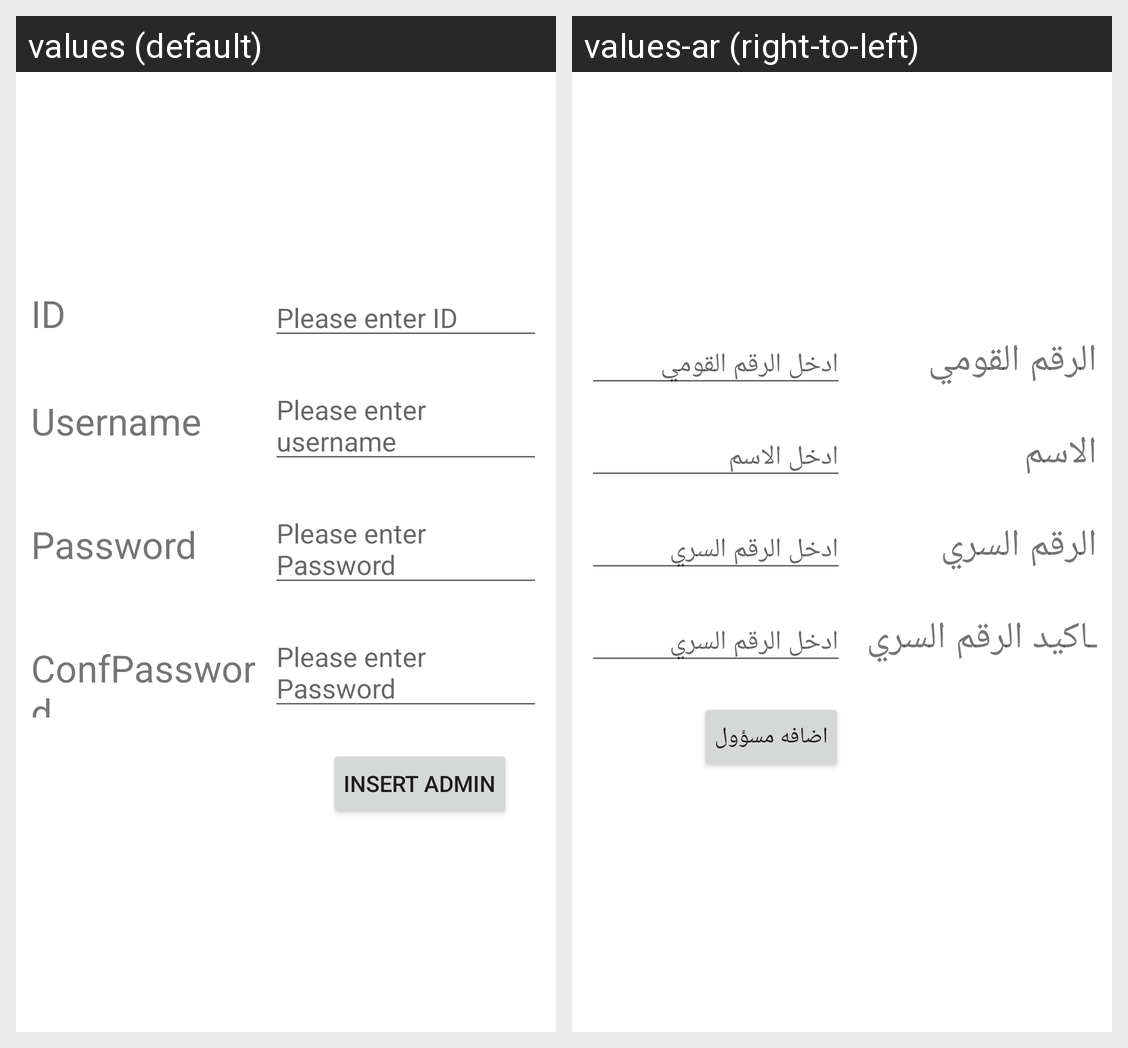

This grid shows one Android layout under two languages. Give, for every string resource on the screen, its name, the default text and each shown locale's text.
Android screen res/layout/activity_insertadmin.xml rendered under 2 locales, left to right: values (default), values-ar (right-to-left). Device: Nexus 5 (rendered at 1080×1920; each locale shown at half size, 540×960, under a caption strip naming it); theme Theme.Bank.
Strings drawn on this screen, with the default value and each locale's value (text and hints the layout hard-codes, and strings that could not be matched under every locale, appear in the picture but are not listed):

id
  values: ID
  values-ar: الرقم القومي

enterid
  values: Please enter ID
  values-ar: ادخل الرقم القومي

username
  values: Username
  values-ar: الاسم

entername
  values: Please enter username
  values-ar: ادخل الاسم

pass
  values: Password
  values-ar: الرقم السري

enterpass
  values: Please enter Password
  values-ar: ادخل الرقم السري

confpass
  values: ConfPassword
  values-ar: ـاكيد الرقم السري

insertadmin
  values: Insert admin
  values-ar: اضافه مسؤول
